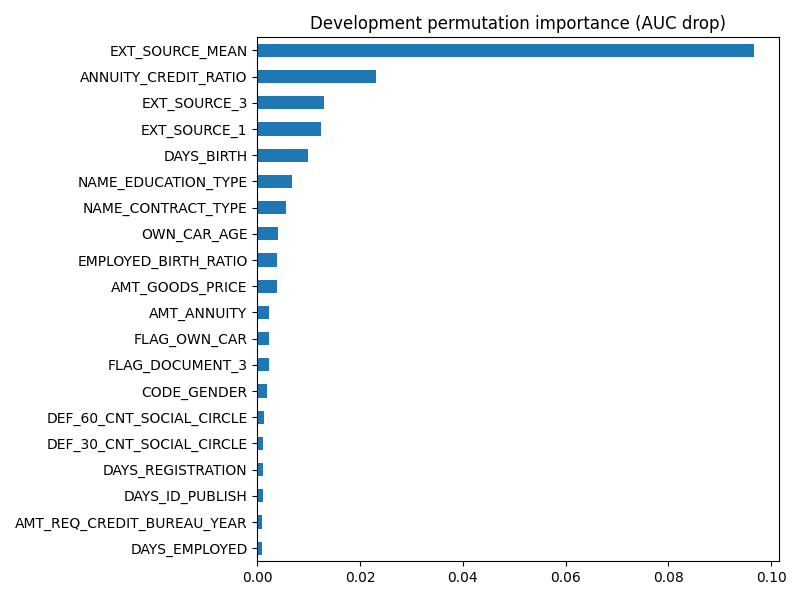

The data file committed next to this chart (first rows):
, 0
EXT_SOURCE_MEAN, 0.09666
ANNUITY_CREDIT_RATIO, 0.02307
EXT_SOURCE_3, 0.01295
EXT_SOURCE_1, 0.01234
DAYS_BIRTH, 0.009924
NAME_EDUCATION_TYPE, 0.006787
NAME_CONTRACT_TYPE, 0.005483
OWN_CAR_AGE, 0.004064
EMPLOYED_BIRTH_RATIO, 0.00382
AMT_GOODS_PRICE, 0.003814
AMT_ANNUITY, 0.00233
FLAG_OWN_CAR, 0.002288
FLAG_DOCUMENT_3, 0.002284
CODE_GENDER, 0.001889
DEF_60_CNT_SOCIAL_CIRCLE, 0.001208
DEF_30_CNT_SOCIAL_CIRCLE, 0.001193
DAYS_REGISTRATION, 0.001164
DAYS_ID_PUBLISH, 0.00112
AMT_REQ_CREDIT_BUREAU_YEAR, 0.0009933
DAYS_EMPLOYED, 0.0008714
EXT_SOURCE_2, 0.0008293
OCCUPATION_TYPE, 0.0007849
DAYS_LAST_PHONE_CHANGE, 0.0007428
AMT_CREDIT, 0.0005698
NAME_FAMILY_STATUS, 0.0004124
REG_CITY_NOT_LIVE_CITY, 0.0004102
OBS_30_CNT_SOCIAL_CIRCLE, 0.0003193
ORGANIZATION_TYPE, 0.0003015
APARTMENTS_AVG, 0.0002838
AMT_INCOME_TOTAL, 0.0002727
APARTMENTS_MEDI, 0.0002705
WALLSMATERIAL_MODE, 0.0002461
OBS_60_CNT_SOCIAL_CIRCLE, 0.0002328
NONLIVINGAPARTMENTS_AVG, 0.0002262
LANDAREA_MEDI, 0.0002195
ENTRANCES_AVG, 0.0002151
AMT_REQ_CREDIT_BUREAU_QRT, 0.0001752
LIVINGAREA_MEDI, 0.0001707
EMPLOYMENT_SENTINEL, 0.0001441
LANDAREA_MODE, 0.0001264
NAME_INCOME_TYPE, 0.0001242
EMERGENCYSTATE_MODE, 0.0001219
FLAG_DOCUMENT_16, 0.0001086
REGION_POPULATION_RELATIVE, 0.0001042
YEARS_BEGINEXPLUATATION_MODE, 0.000102
BASEMENTAREA_AVG, 9.090747835967712e-05
LIVINGAPARTMENTS_MEDI, 8.869022278990002e-05
FLAG_DOCUMENT_13, 8.425571165049384e-05
FLAG_OWN_REALTY, 8.203845608064271e-05
FLAG_PHONE, 6.873492266216512e-05
LANDAREA_AVG, 6.651766709246203e-05
CNT_CHILDREN, 6.651766709246203e-05
FLAG_DOCUMENT_11, 4.8779622534467215e-05
FLAG_DOCUMENT_8, 4.434511139495001e-05
YEARS_BEGINEXPLUATATION_AVG, 4.212785582524692e-05
FLOORSMAX_MEDI, 3.991060025550682e-05
LIVINGAREA_AVG, 2.6607066837066224e-05
ENTRANCES_MEDI, 2.660706683699221e-05
HOUR_APPR_PROCESS_START, 2.438981126725211e-05
WEEKDAY_APPR_PROCESS_START, 2.217255569754902e-05
... 66 more rows
